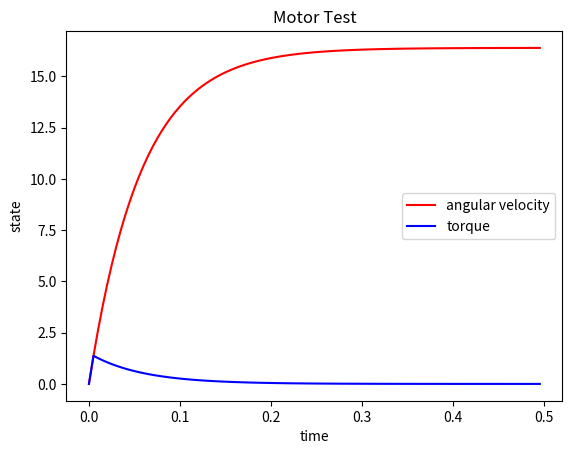

Source code (Python):
#!/usr/bin/env python3
# -*- coding: utf-8 -*-
"""
Created on Sun Dec 18 10:35:09 2022

[redacted]
"""

import numpy as np
from scipy.signal import TransferFunction


class Motor:
    def __init__(self, moment_of_inertia, armature_resistance, motor_constant, viscous_friction, inductance = 0):
        self.moment_of_inertia = moment_of_inertia
        self.armature_resistance = armature_resistance
        self.motor_constant = motor_constant
        self.viscous_friction = viscous_friction

        self.torque = 0
        self.angular_vel = 0
        self.current = 0

        self.inductance = inductance

        self.last_voltage = 0
        self.last_current = 0

        self.transfer_function = TransferFunction(
            [motor_constant],
            [
                inductance * moment_of_inertia,
                armature_resistance * moment_of_inertia + viscous_friction * inductance,
                motor_constant * motor_constant + armature_resistance * viscous_friction
            ]
        )

    # [diff(T(t), t) == (B_m*K_T*e_a(t) + J_m*K_T*diff(E_a(s), s) - (K_T^2 + B_m*R_a)*T(t))/(J_m*R_a)]
    def torque_dot(self, voltage, voltage_dot):
        return (
                (self.viscous_friction * self.motor_constant * voltage) +
                (self.moment_of_inertia * self.motor_constant * voltage_dot) -
                (
                        self.motor_constant * self.motor_constant + self.viscous_friction * self.armature_resistance) * self.torque
        ) / (self.moment_of_inertia * self.armature_resistance)

    # (R_a*F_ext(t) + K_T*e_a(t) - (K_T^2 + B_m*R_a)*diff(theta(t), t))/(J_m*R_a)
    def angular_vel_dot(self, voltage):
        return (
                self.motor_constant * voltage -
                (self.motor_constant ** 2 + self.viscous_friction * self.armature_resistance) * self.angular_vel
        ) / (self.moment_of_inertia * self.armature_resistance)

    # (B_m*e_a(t) - (K_T^2 + B_m*R_a)*i_a(t) + J_m*diff(e_a(t), t))/(J_m*R_a)
    def current_dot(self, voltage, time_step):
        return (
                self.viscous_friction * voltage -
                (self.motor_constant ** 2 + self.viscous_friction * self.armature_resistance) * self.current +
                self.moment_of_inertia * (voltage - self.last_voltage) / time_step
        )


    def time_integrate_(self, voltage, time_step, external_force):
        voltage += self.armature_resistance / self.motor_constant * external_force # backdrive
        torque_dot = self.torque_dot(voltage, (voltage - self.last_voltage) / time_step)
        angular_vel_dot = self.angular_vel_dot(voltage)
        current_dot = self.current_dot(voltage, time_step)

        self.torque += torque_dot * time_step
        self.angular_vel += angular_vel_dot * time_step
        self.current += current_dot * time_step

        self.last_voltage = voltage

    def time_integrate(self, voltage, time, time_step=.01, external_force=0):
        time = max(time, time_step)
        # an np array of [time, voltage, current, angular_vel, torque]
        data = np.zeros((int(time / time_step), 5))
        for i in range(int(time / time_step)):
            self.time_integrate_(voltage, time_step, external_force)
            data[i] = [i * time_step, voltage, self.current, self.angular_vel, self.torque]
        return data

    def time_integrate_multiple(self, voltages, times, time_step=.01, external_force=0):
        # for each voltage, time pair, integrate the motor until the next voltage, time pair
        data = np.zeros((len(voltages), 5))
        data[0] = [0, voltages[0], self.current, self.angular_vel, self.torque]
        for i in range(1, len(voltages)):
            result = self.time_integrate(voltages[i - 1], times[i] - times[i - 1], time_step, external_force)
            data[i] = result[-1]
        return data

    def get_state(self):
        return np.array([[self.angular_vel], [self.torque]])

    def to_string(self):
        return f'Angular Velocity {self.angular_vel}, Torque {self.torque}'

if __name__ == "__main__":
    import matplotlib.pyplot as plt

    motor = Motor(.01, 1.6, .366, 0)

    total_time = .5
    dt = 0.005
    N = int(total_time / dt)

    simulation_time = np.arange(0, N) * dt
    state = np.zeros((N, 2, 1))
    for i in range(0, N):
        state[i] = motor.get_state()
        motor.time_integrate(6, dt)
        print(motor.to_string())

    # for i in range(50000,N):
    #     state[i] = motor.get_state()
    #     motor.time_integrate(0, dt)

    plt.figure()
    angular_vel = state[:, 0, 0]
    torque = state[:, 1, 0]
    plt.plot(simulation_time, angular_vel, 'r', label="angular velocity")
    plt.plot(simulation_time, torque, 'b', label="torque")
    plt.xlabel('time')
    plt.ylabel('state')
    plt.title("Motor Test")
    plt.legend()
    plt.show()
